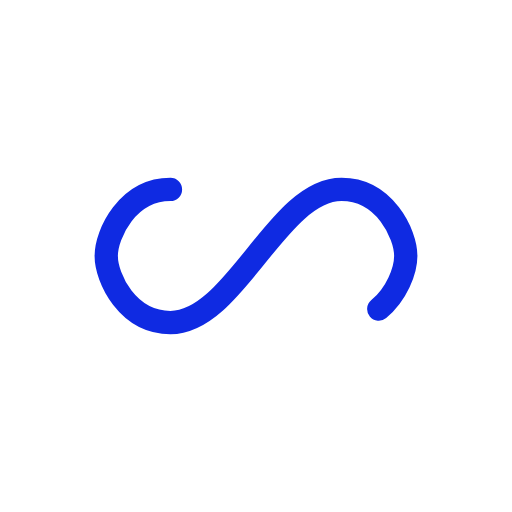
t = 0.00 s
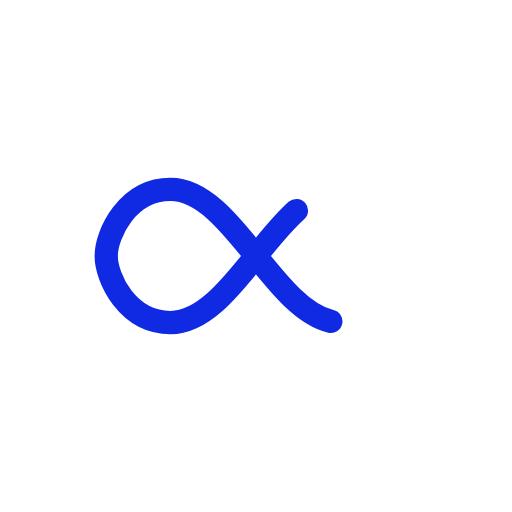
t = 0.21 s
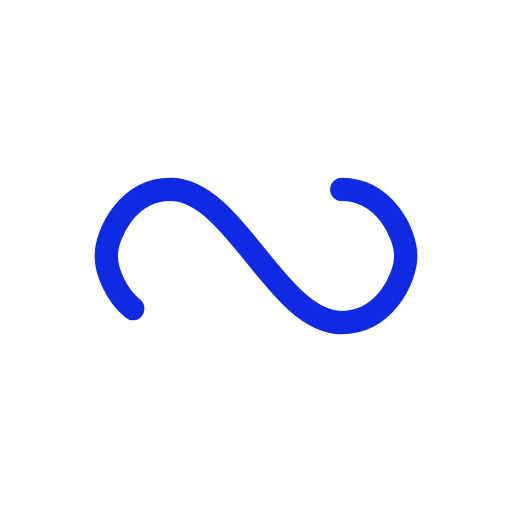
t = 0.41 s
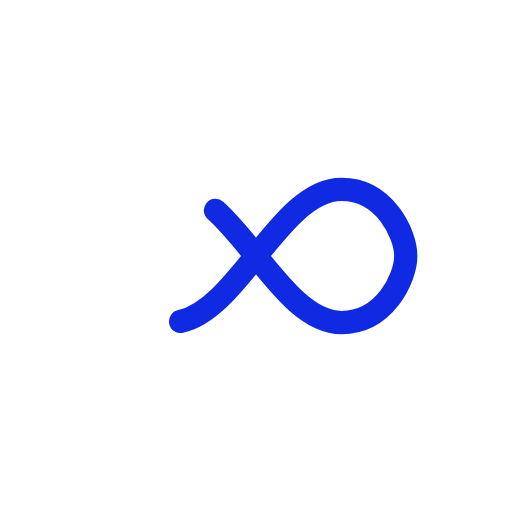
t = 0.62 s

The animated SVG that drew these frames (rendered in a browser with its animation timeline set to each time). Animation: 1 SMIL element (animate=1); one cycle of 0.82 s, repeats indefinitely.

<svg xmlns="http://www.w3.org/2000/svg" viewBox="0 0 100 100" preserveAspectRatio="xMidYMid" width="41" height="41" style="shape-rendering: auto; display: block; background: rgba(0, 0, 0, 0);" xmlns:xlink="http://www.w3.org/1999/xlink"><g><path style="transform:scale(0.65);transform-origin:50px 50px" stroke-linecap="round" d="M24.3 30C11.4 30 5 43.3 5 50s6.4 20 19.3 20c19.3 0 32.1-40 51.4-40 C88.6 30 95 43.3 95 50s-6.4 20-19.3 20C56.4 70 43.6 30 24.3 30z" stroke-dasharray="177.0463604736328 79.54256774902345" stroke-width="7" stroke="#0f2ae2" fill="none">
  <animate values="0;256.58892822265625" keyTimes="0;1" dur="0.819672131147541s" repeatCount="indefinite" attributeName="stroke-dashoffset"></animate>
</path><g></g></g><!-- [ldio] generated by https://loading.io --></svg>